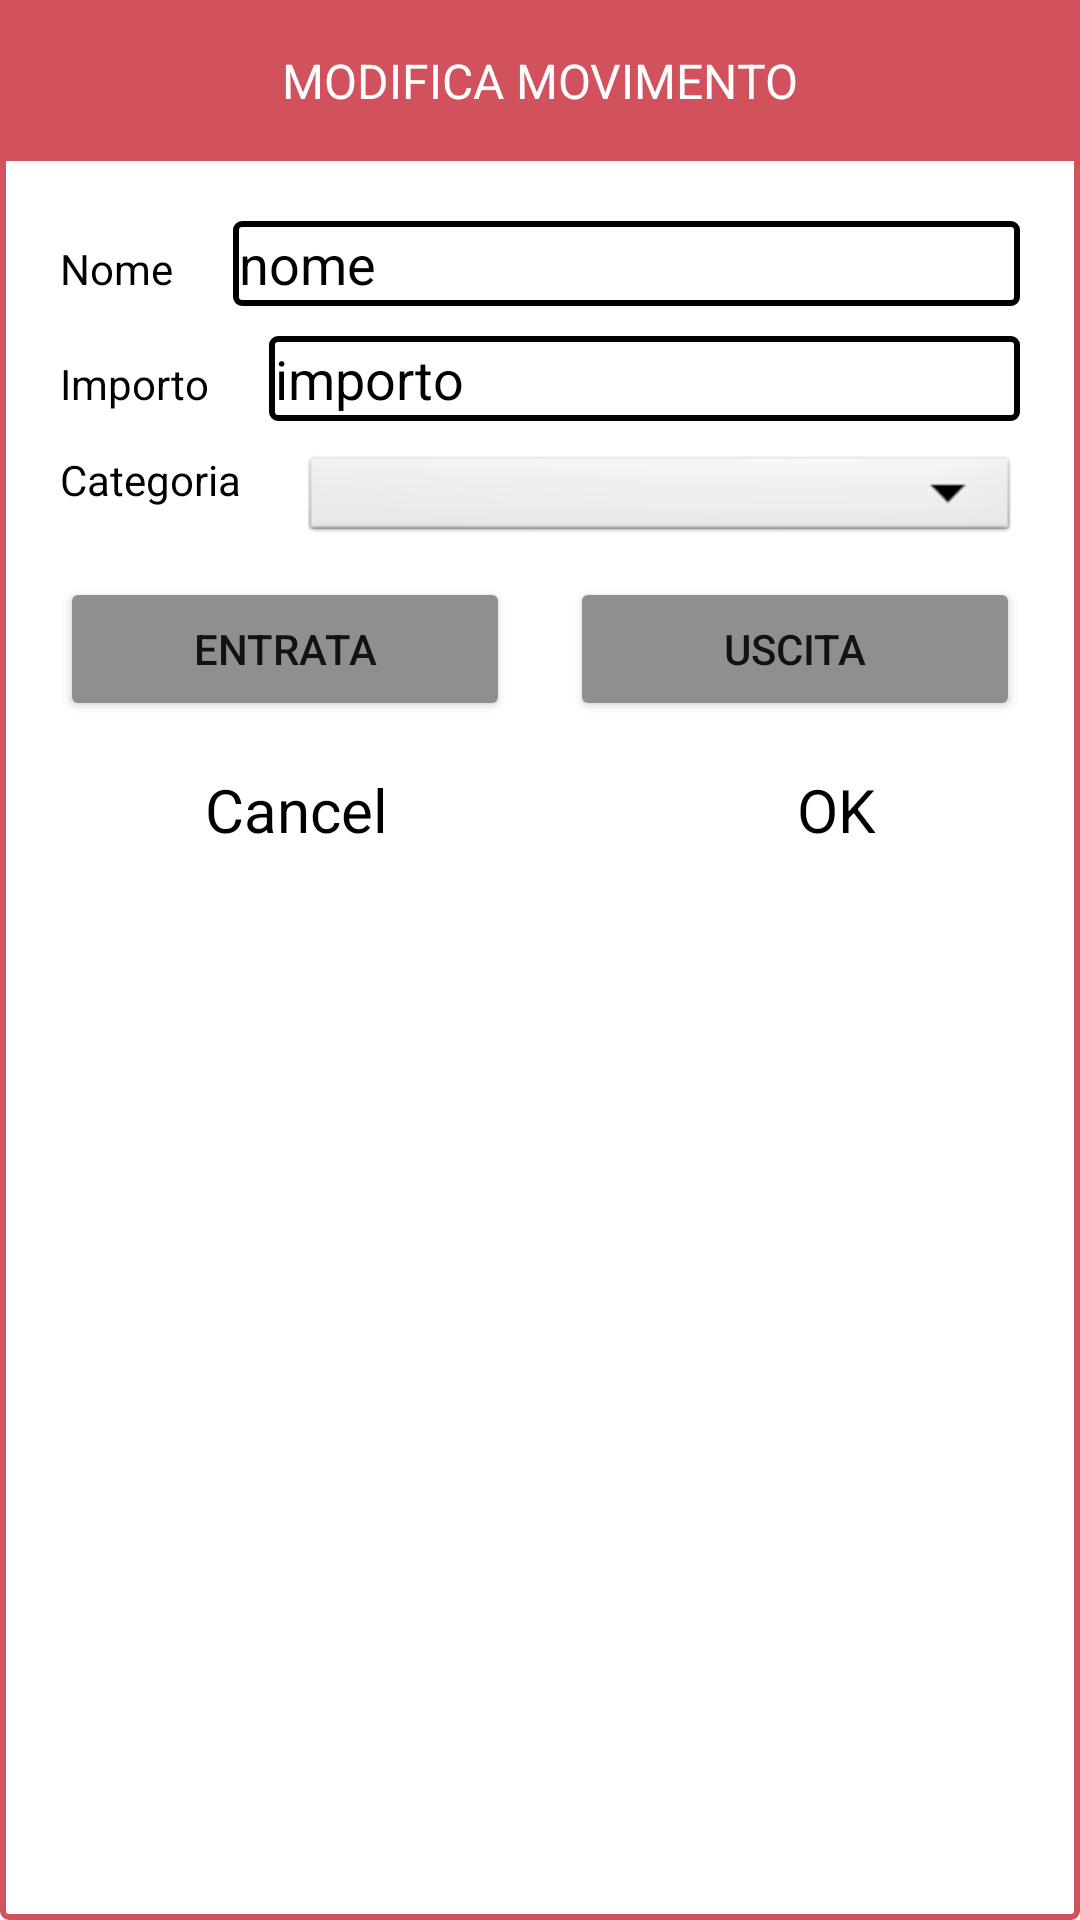

The Android layout XML behind this screen, and the referenced resources:
<!-- AndroidManifest.xml: application theme Theme.WalletManagement -->
<!-- res/layout/fragment_modifica_movimento.xml -->
<?xml version="1.0" encoding="utf-8"?>
<ScrollView xmlns:android="http://schemas.android.com/apk/res/android"
    xmlns:tools="http://schemas.android.com/tools"
    android:layout_width="match_parent"
    android:layout_height="280dp"
    android:layout_gravity="center"
    android:background="@drawable/border_red_209"
    tools:context=".Control.GestioneConti.Fragment.ModificaMovimentoDialog">

    <RelativeLayout
        android:layout_width="match_parent"
        android:layout_height="match_parent">

        <FrameLayout
            android:id="@+id/frame_layout_label"
            android:layout_width="match_parent"
            android:layout_height="wrap_content"
            android:layout_marginBottom="20dp"
            android:background="@color/red_209">

            <TextView
                android:id="@+id/tv_title_modifica_movimento"
                android:layout_width="match_parent"
                android:layout_height="wrap_content"
                android:layout_alignParentTop="true"
                android:layout_centerInParent="true"
                android:layout_marginVertical="16dp"
                android:text="MODIFICA MOVIMENTO"
                android:textAlignment="center"
                android:textColor="@color/white"
                android:textSize="16dp" />
        </FrameLayout>

        <LinearLayout
            android:layout_width="match_parent"
            android:layout_height="match_parent"
            android:layout_below="@id/frame_layout_label"
            android:orientation="vertical">

            <LinearLayout
                android:layout_width="match_parent"
                android:layout_height="wrap_content"
                android:orientation="horizontal">

                <TextView
                    android:layout_width="wrap_content"
                    android:layout_height="wrap_content"
                    android:layout_marginLeft="20dp"
                    android:text="Nome"
                    android:textColor="@color/black" />

                <EditText
                    android:id="@+id/edit_text_nome_movimento"
                    android:layout_width="match_parent"
                    android:layout_height="wrap_content"
                    android:layout_marginHorizontal="20dp"
                    android:background="@drawable/border"
                    android:padding="2dp"
                    android:text="nome"
                    android:textColor="@color/black" />
            </LinearLayout>

            <LinearLayout
                android:layout_width="match_parent"
                android:layout_height="wrap_content"
                android:layout_marginVertical="10dp"
                android:orientation="horizontal">

                <TextView
                    android:layout_width="wrap_content"
                    android:layout_height="wrap_content"
                    android:layout_marginLeft="20dp"
                    android:text="Importo"
                    android:textColor="@color/black" />

                <EditText
                    android:id="@+id/edit_text_importo_movimento"
                    android:layout_width="match_parent"
                    android:layout_height="wrap_content"
                    android:layout_marginHorizontal="20dp"
                    android:background="@drawable/border"
                    android:padding="2dp"
                    android:text="importo"
                    android:textColor="@color/black" />
            </LinearLayout>

            <LinearLayout
                android:layout_width="match_parent"
                android:layout_height="wrap_content"
                android:orientation="horizontal">

                <TextView
                    android:layout_width="wrap_content"
                    android:layout_height="wrap_content"
                    android:layout_marginLeft="20dp"
                    android:text="Categoria"
                    android:textColor="@color/black" />

                <Spinner
                    android:id="@+id/spinner1"
                    android:layout_width="match_parent"
                    android:layout_height="32dp"
                    android:layout_marginHorizontal="20dp"
                    android:background="@android:drawable/btn_dropdown"
                    android:spinnerMode="dropdown" />
            </LinearLayout>

            <LinearLayout
                android:layout_width="match_parent"
                android:layout_height="wrap_content"
                android:layout_marginVertical="10dp"
                android:orientation="horizontal">

                <Button
                    android:id="@+id/button_entrata_movimento"
                    android:layout_width="wrap_content"
                    android:layout_height="wrap_content"
                    android:layout_marginHorizontal="20dp"
                    android:layout_weight="1"
                    android:backgroundTint="#8F8F8F"
                    android:tag="0"
                    android:text="ENTRATA" />

                <Button
                    android:id="@+id/button_uscita_movimento"
                    android:layout_width="wrap_content"
                    android:layout_height="wrap_content"
                    android:layout_marginRight="20dp"
                    android:layout_weight="1"
                    android:backgroundTint="#8F8F8F"
                    android:tag="0"
                    android:text="USCITA" />
            </LinearLayout>

            <LinearLayout
                android:layout_width="match_parent"
                android:layout_height="wrap_content"
                android:layout_marginTop="6dp"
                android:layout_marginBottom="16dp"
                android:orientation="horizontal">

                <TextView
                    android:id="@+id/tv_cancel"
                    android:layout_width="wrap_content"
                    android:layout_height="wrap_content"
                    android:layout_weight="1"
                    android:clickable="true"
                    android:text="Cancel"
                    android:textAlignment="center"
                    android:textColor="@color/black"
                    android:textSize="20dp" />

                <TextView
                    android:id="@+id/tv_ok"
                    android:layout_width="wrap_content"
                    android:layout_height="wrap_content"
                    android:layout_weight="1"
                    android:clickable="true"
                    android:text="OK"
                    android:textAlignment="center"
                    android:textColor="@color/black"
                    android:textSize="20dp" />
            </LinearLayout>

        </LinearLayout>
    </RelativeLayout>

</ScrollView>
<!-- resources referenced by this layout -->
<resources>
  <color name="black">#FF000000</color>
  <color name="red_209">#D1515C</color>
  <color name="white">#FFFFFFFF</color>
  <!-- drawable border (drawable) -->
  <?xml version="1.0" encoding="utf-8"?>
  <shape xmlns:android="http://schemas.android.com/apk/res/android"
      android:shape="rectangle">
  
      <corners android:radius="2dp" />
      <solid android:color="#ffffff" />
      <stroke
          android:width="2dip"
          android:color="#000" />
  </shape>
  <!-- drawable border_red_209 (drawable) -->
  <?xml version="1.0" encoding="utf-8"?>
  <shape xmlns:android="http://schemas.android.com/apk/res/android"
      android:shape="rectangle">
  
      <corners android:radius="2dp" />
      <solid android:color="#ffffff" />
      <stroke
          android:width="2dip"
          android:color="@color/red_209" />
  </shape>
  <style name="Theme.WalletManagement" parent="Theme.AppCompat.Light.NoActionBar">
          
          <item name="colorPrimary">@color/purple_500</item>
          <item name="colorPrimaryVariant">@color/purple_700</item>
          <item name="colorOnPrimary">@color/white</item>
          
          <item name="colorSecondary">@color/teal_200</item>
          <item name="colorSecondaryVariant">@color/teal_700</item>
          <item name="colorOnSecondary">@color/black</item>
          
          <item name="android:statusBarColor" tools:targetApi="l">?attr/colorPrimaryVariant</item>
          
      </style>
  <color name="purple_500">#FF6200EE</color>
  <color name="purple_700">#FF3700B3</color>
  <color name="teal_200">#FF03DAC5</color>
  <color name="teal_700">#FF018786</color>
</resources>
